Run: headless pygame with SDL's dummy video driver; simulated clock (each Clock.tick advances the game by its frame time, no real sleeping); random seed 0; keys injected as events and as key.get_pressed() state; no mouse input.
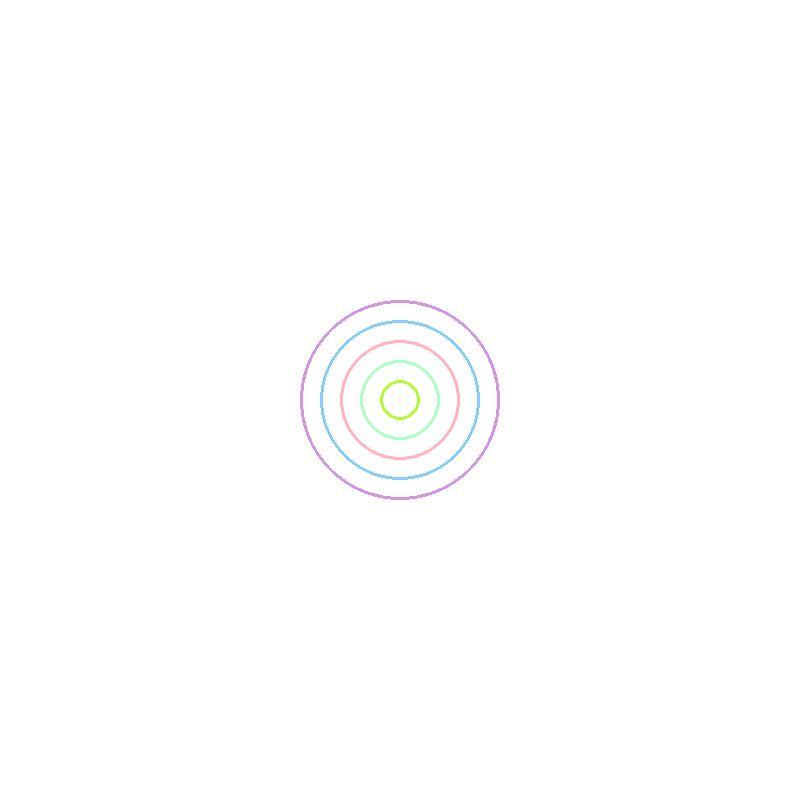
Frame 1 of 4 · flips 1–60 · no input
Frame 2 of 4 · flips 61–180 · tapped SPACE, RETURN · held RIGHT (→), D · screen unchanged from frame 1, image omitted
Frame 3 of 4 · flips 181–300 · held DOWN (↓), S · screen unchanged from frame 2, image omitted
Frame 4 of 4 · flips 301–420 · held LEFT (←), A, UP (↑), W · screen unchanged from frame 3, image omitted

The pygame program that drew these frames:

import pygame
pygame.init()

ventana = pygame.display.set_mode((800, 800))
pygame.display.set_caption("Círculos concéntricos")

# Centro de los círculos
centro_x = 800 // 2
centro_y = 800 // 2

# Lista de radios y colores
radios = [20, 40, 60, 80, 100]
colores = [
    
    (173, 255, 47),   # Verde claro
    (170, 255, 195),  # Menta claro
    (255, 182, 193),  # Rosa claro
    (135, 206, 250),  # Azul claro
    (210, 150, 228)   # Morado claro
]

corriendo = True
while corriendo:
    for evento in pygame.event.get():
        if evento.type == pygame.QUIT:
            corriendo = False

    ventana.fill((255, 255, 255))  # Fondo blanco

    # Dibujar círculos concéntricos
    for i in range(len(radios)):
        pygame.draw.circle(ventana, colores[i], (centro_x, centro_y), radios[i], width=3)

    pygame.display.flip()

pygame.quit()
